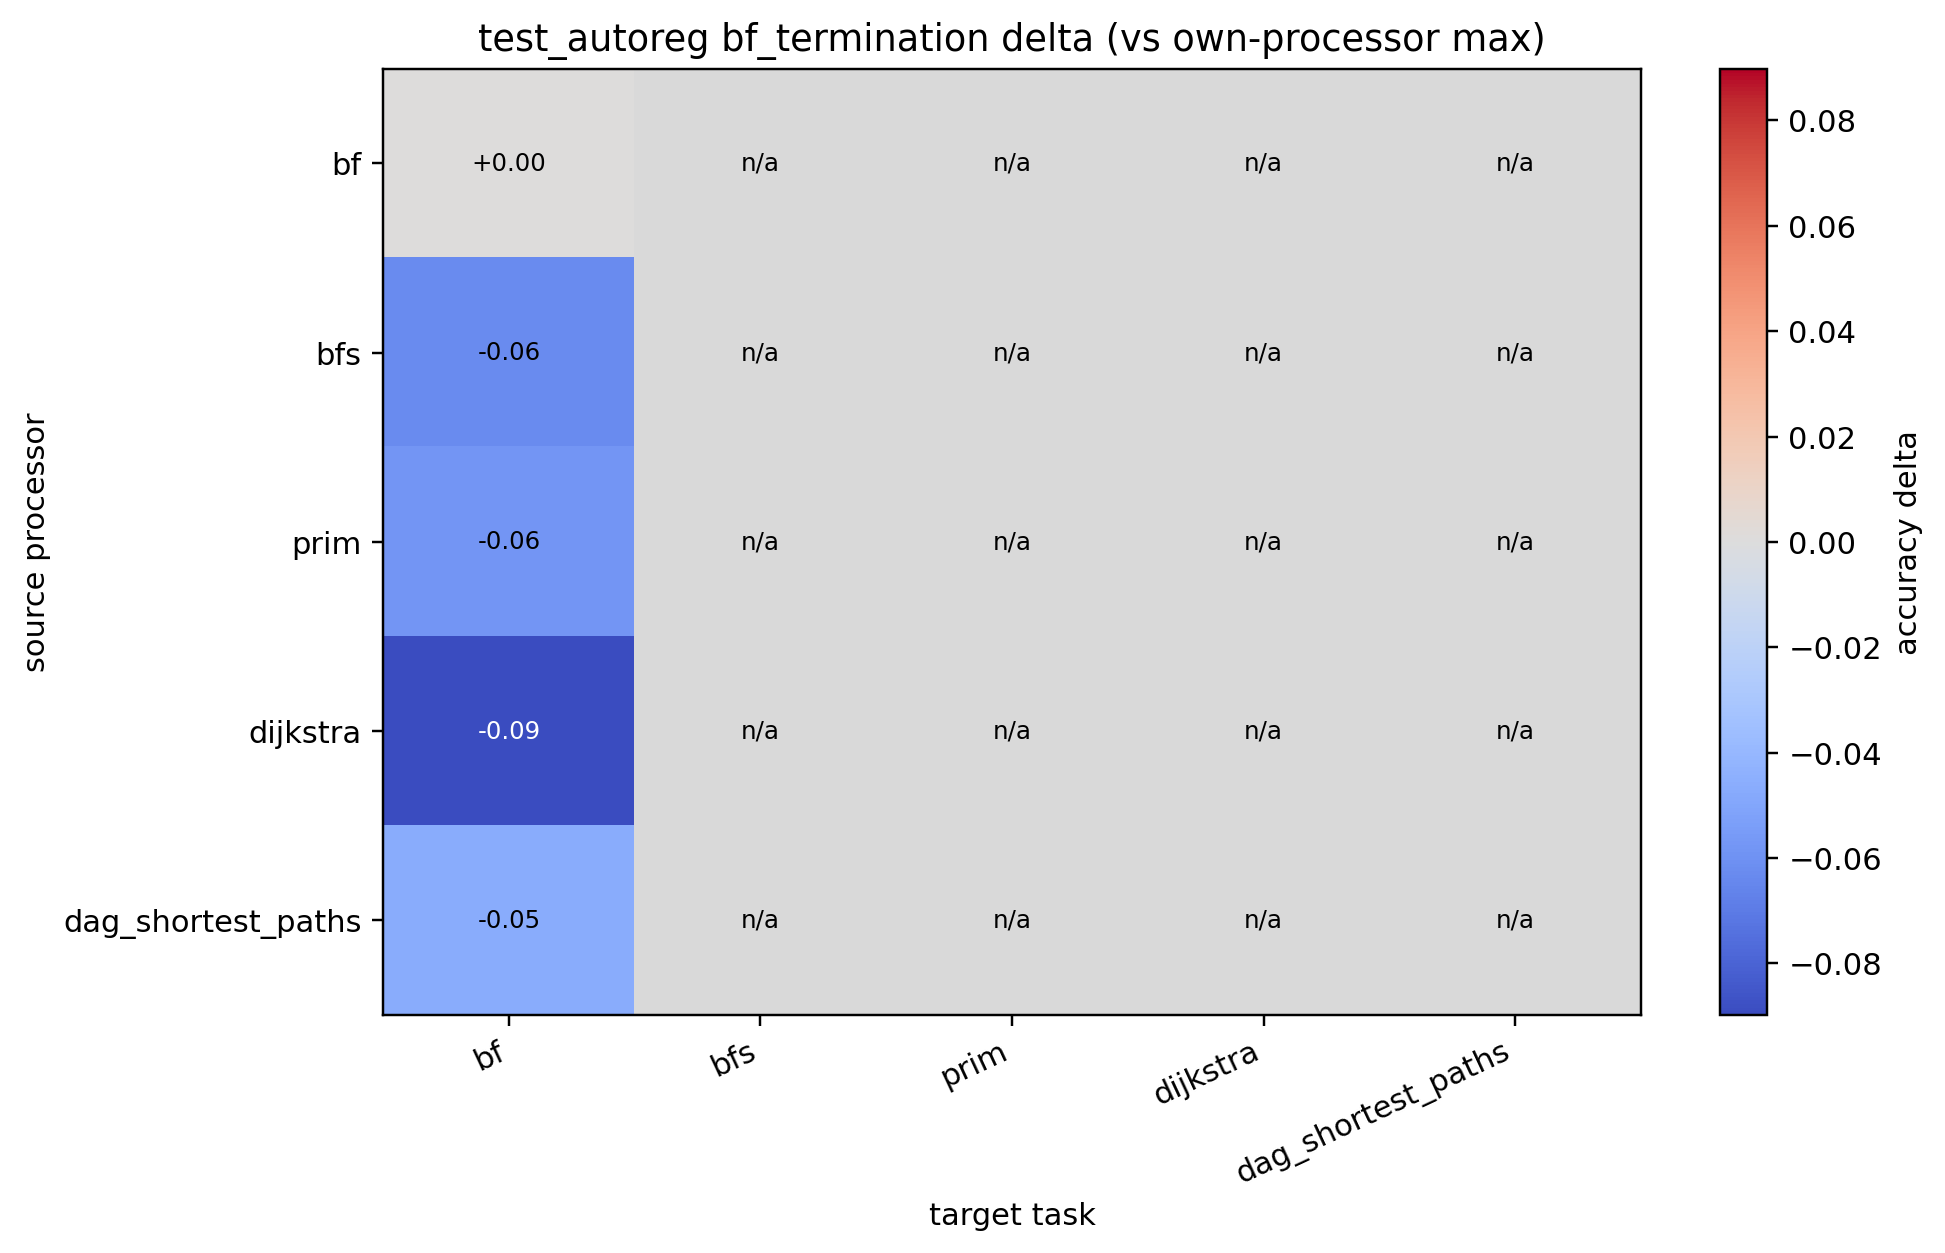

Source data for this figure (header and first rows):
source, bf, bfs, prim, dijkstra, dag_shortest_paths
bf, 0.000000, , , , 
bfs, -0.06262, , , , 
prim, -0.05812, , , , 
dijkstra, -0.08979, , , , 
dag_shortest_paths, -0.04695, , , , 
